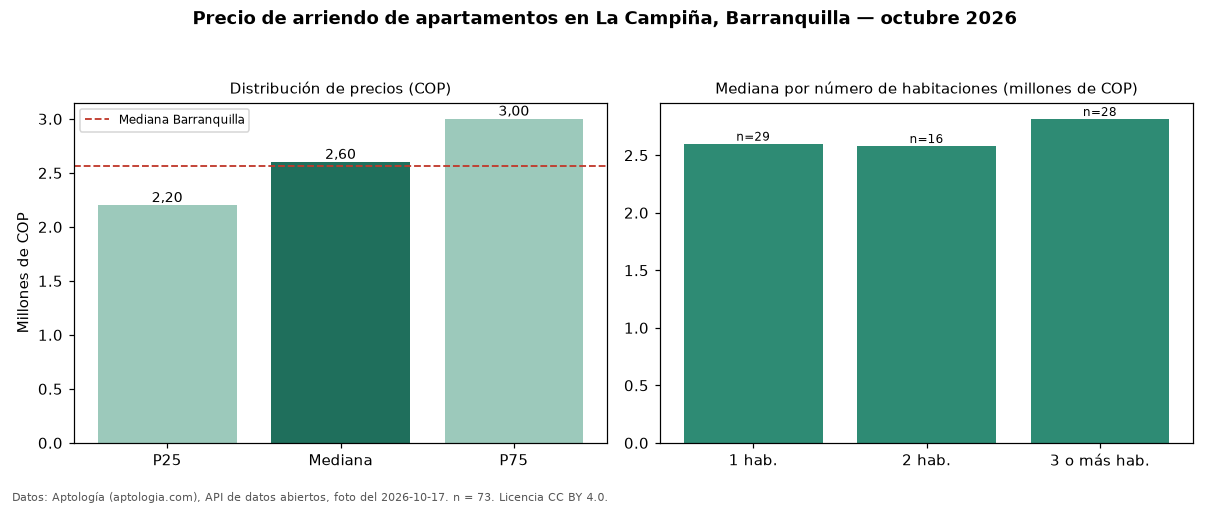

The data file committed next to this chart (first rows):
seccion, metrica, valor_cop, n
precio, p25, 2200000, 73
precio, mediana, 2600000, 73
precio, p75, 3000000, 73
precio, minimo, 900000, 73
precio, maximo, 9234000, 73
parqueadero, avisos_con_parqueadero, 68, 73
parqueadero, mediana_con_parqueadero, 2630000, 68
habitaciones, 1, 2600000, 29
habitaciones, 2, 2580000, 16
habitaciones, 3+, 2815000, 28
ciudad, mediana_ciudad, 2561500, 
fuente, fecha_foto, 2026-10-17, 
fuente, atribucion, https://www.aptologia.com/arriendo/barra…, 
